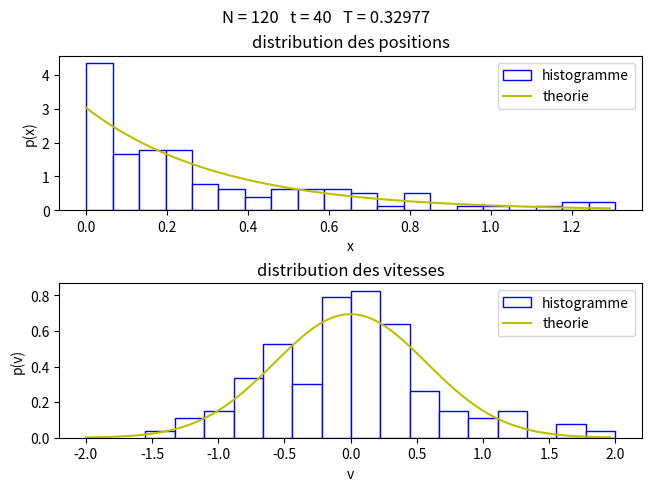
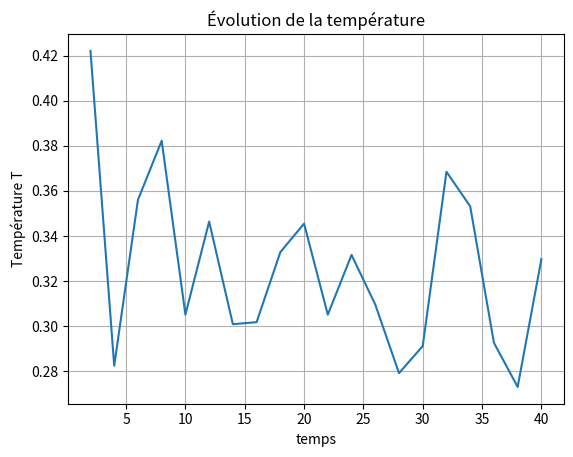

The matplotlib source for these figures, in order:
#!/usr/bin/env python3
# -*- coding: utf-8 -*-
"""
Created on Thu Mar 20 08:42:20 2025

@author: grw4219a
"""

import matplotlib.pyplot as plt
import random as rd
from math import *

## ----> decommenter sur spyder, dans un terminal il faut le commenter !!!!
# %matplotlib

## ----> commenter la ligne suivante si on est en spyder !!!!
fig, (ax1, ax2) = plt.subplots(2, constrained_layout=True)


def faire_plot(x, v, xarg, pxth, varg, pvth, t, beta):
    nbx = 20  ## nombre de boites de l'histogramme de x
    nbv = 16  ## nombre de boites de l'histogramme de v
    t_pause = 0.1  ## temps d'affichage pour un plot
    ## ----> decommenter la ligne suivante si on est en spyder !!!!!
    # fig, (ax1,ax2) = plt.subplots(2,constrained_layout=True)
    ax1.cla()
    ax1.hist(x, bins=nbx, color='white', edgecolor='blue', density=True, \
             label='histogramme')
    ax1.set(title='distribution des positions', xlabel='x', ylabel='p(x)')
    ax1.plot(xarg, pxth, 'y', label='theorie')
    ax1.legend()

    ax2.cla()
    ax2.hist(v, bins=nbv, color='white', edgecolor='blue', density=True, \
             label='histogramme')
    ax2.set(title='distribution des vitesses', xlabel='v', ylabel='p(v)')
    ax2.plot(varg, pvth, 'y', label='theorie')
    ax2.legend()
    fig.suptitle('N = {0:d}   t = {1:g}   T = {2:.5g}'.format(len(x), t, 1 / beta))
    plt.pause(t_pause)


### propostion de parametres

np = 120  ## nombre de particules
vmax = 1
xmax = 2
m = 1
g = 1
dt = 0.05
dv = 0.5
vsolmax = 1
niter = 20  # nombre d'iterations globales de pas "ntherm*dt"
ntherm = 40  # nombre d'iterations de pas "dt" entre les plots et echanges aleatoires de vitesses
Hmax = 4        # hauteur du plafond chaud
vplafmax = 1.5  # vitesse maximale après rebond du plafond
T0 = 0.5  # Température imposée



x = []
v = []

for i in range(np):
    x.append(rd.random() * xmax)
    v.append(-vmax + 2 * vmax * rd.random())

t = 0


def unpas_de_dt():
    for j in range(np):
        v[j] -= g * dt
        x[j] += v[j] * dt

        # Rebond sur le sol thermostaté
        if x[j] < 0:
            x[j] = -x[j]
            v[j] = abs(rd.gauss(0, sqrt(T0)))  # vitesse vers le haut



def echange_vitesse():
    E_avant = sum(0.5 * m * vj ** 2 for vj in v)
    for j in range(np):
        dvj = rd.uniform(-dv, dv)
        v[j] += dvj
    E_apres = sum(0.5 * m * vj ** 2 for vj in v)
    alpha = sqrt(E_avant / E_apres) if E_apres > 0 else 1.0
    for j in range(np):
        v[j] *= alpha


def E_moyen():
    e = 0
    for j in range(np):
        e += m * g * x[j] + 0.5 * m * v[j] ** 2
    return e / np


def fonc_pxth(x, beta):
    return beta * m * g * exp(-beta * m * g * x)


def fonc_pvth(v, beta):
    return sqrt(beta * m / (2 * pi)) * exp(-beta * m * v ** 2 / 2)


TT = []  # Tableau de la température
tt = []  # Tableau de temps

Nplot = 100
xarg = [0 for i in range(Nplot)]
pxth = [0 for i in range(Nplot)]
varg = [0 for i in range(Nplot)]
pvth = [0 for i in range(Nplot)]

# boucle 1
for l in range(niter):
    # boucle 2
    for k in range(ntherm):
        t += dt
        unpas_de_dt()
    echange_vitesse()
    emoyen = E_moyen()
    beta = 3 / (2 * emoyen)
    # pour préparer plot T en fonction de t (à la fin)
    tt.append(t)
    TT.append(1 / beta)

    dx = max(x) / Nplot
    vmax2 = max(max(v), -min(v))
    dv = 2 * vmax2 / Nplot
    for j in range(Nplot):
        xarg[j] = dx * j
        pxth[j] = fonc_pxth(xarg[j], beta)
        varg[j] = -vmax2 + dv * j
        pvth[j] = fonc_pvth(varg[j], beta)
    faire_plot(x, v, xarg, pxth, varg, pvth, t, beta)

plt.figure()
plt.plot(tt, TT)
plt.xlabel('temps')
plt.ylabel('Température T')
plt.title('Évolution de la température')
plt.grid()
plt.show()
